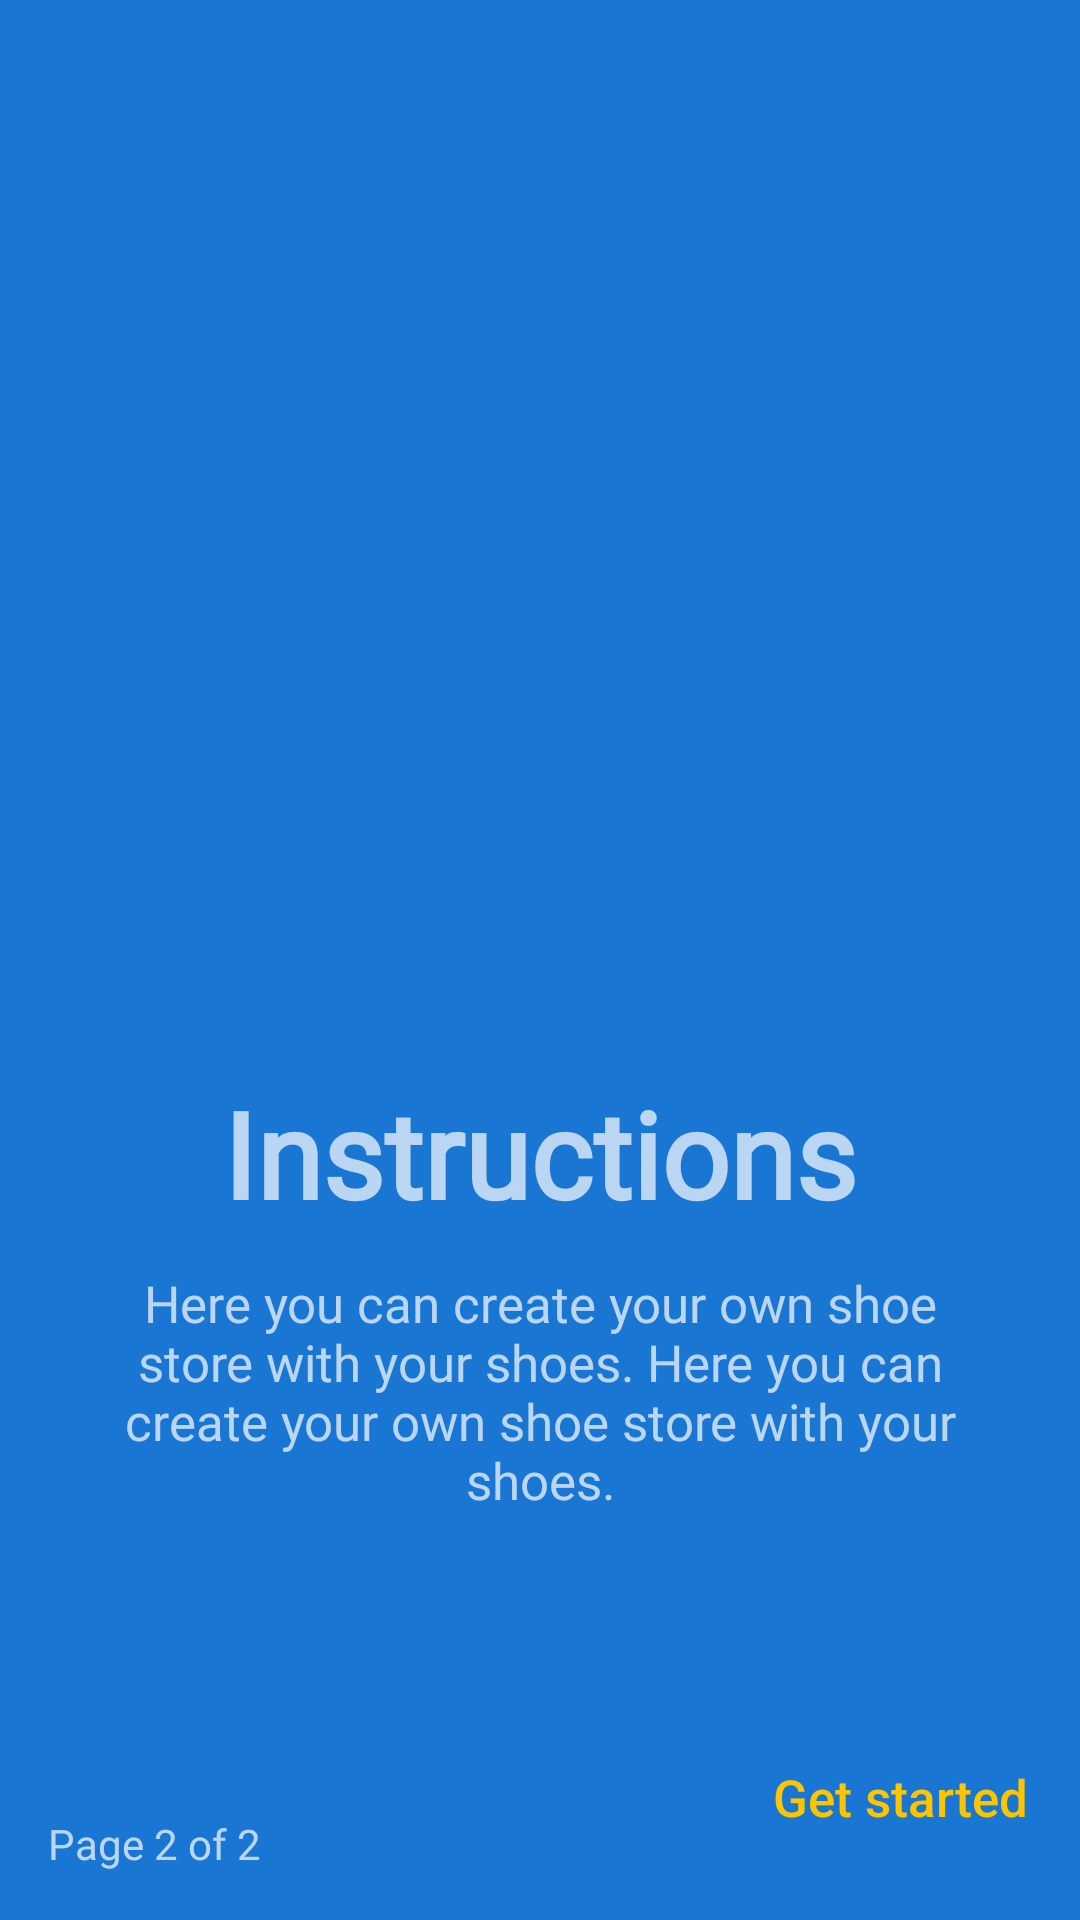

Produce the Android XML layout that renders to this screen, including the resource entries it uses.
<!-- AndroidManifest.xml: application theme Theme.ShoeStoreApp -->
<!-- res/layout/fragment_instructions.xml -->
<?xml version="1.0" encoding="utf-8"?>
<layout xmlns:android="http://schemas.android.com/apk/res/android"
    xmlns:app="http://schemas.android.com/apk/res-auto">
    
    <androidx.constraintlayout.widget.ConstraintLayout
        android:layout_width="match_parent"
        android:layout_height="match_parent"
        android:paddingStart="16dp"
        android:paddingEnd="16dp"
        android:paddingBottom="16dp">

        <ImageView
            android:id="@+id/iv_shop"
            android:layout_width="220dp"
            android:layout_height="220dp"
            android:layout_gravity="center_horizontal"
            android:layout_marginBottom="24dp"
            app:layout_constraintBottom_toTopOf="@+id/tv_welcome_header"
            app:layout_constraintEnd_toEndOf="parent"
            app:layout_constraintHorizontal_bias="0.497"
            app:layout_constraintStart_toStartOf="parent"
            app:srcCompat="@drawable/shop" />

        <com.google.android.material.textview.MaterialTextView
            android:id="@+id/tv_welcome_text"
            android:layout_width="wrap_content"
            android:layout_height="wrap_content"
            android:layout_gravity="center_horizontal"
            android:layout_marginTop="12dp"
            android:fontFamily="@font/roboto"
            android:paddingStart="20dp"
            android:paddingEnd="20dp"
            android:text="@string/welcome_text"
            android:textAlignment="center"
            android:textSize="17sp"
            app:layout_constraintEnd_toEndOf="parent"
            app:layout_constraintHorizontal_bias="0.6"
            app:layout_constraintStart_toStartOf="parent"
            app:layout_constraintTop_toBottomOf="@+id/tv_welcome_header" />

        <com.google.android.material.textview.MaterialTextView
            android:id="@+id/tv_welcome_header"
            android:layout_width="wrap_content"
            android:layout_height="wrap_content"
            android:layout_gravity="center_horizontal"
            android:fontFamily="@font/roboto"
            android:paddingStart="20dp"
            android:paddingEnd="20dp"
            android:text="@string/instructions_header"
            android:textAlignment="center"
            android:textSize="40sp"
            android:textStyle="bold"
            app:layout_constraintBottom_toBottomOf="parent"
            app:layout_constraintEnd_toEndOf="@+id/tv_welcome_text"
            app:layout_constraintStart_toStartOf="@+id/tv_welcome_text"
            app:layout_constraintTop_toTopOf="parent"
            app:layout_constraintVertical_bias="0.627" />


        <com.google.android.material.textview.MaterialTextView
            android:id="@+id/tv_page1"
            android:layout_width="wrap_content"
            android:layout_height="40dp"
            android:fontFamily="@font/roboto"
            android:gravity="bottom"
            android:text="@string/page_2_of_2"
            app:layout_constraintBottom_toBottomOf="parent"
            app:layout_constraintStart_toStartOf="parent" />

        <Button
            android:id="@+id/btn_get_started"
            android:layout_width="wrap_content"
            android:layout_height="50dp"
            android:background="?android:attr/selectableItemBackground"
            android:gravity="center"
            android:paddingEnd="0dp"
            android:text="@string/get_started"
            android:textAllCaps="false"
            android:textColor="@color/yellow"
            android:textSize="17sp"
            app:layout_constraintBottom_toBottomOf="parent"
            app:layout_constraintEnd_toEndOf="parent" />


    </androidx.constraintlayout.widget.ConstraintLayout>
</layout>
<!-- resources referenced by this layout -->
<resources>
  <color name="yellow">#fdc500</color>
  <string name="get_started">Get started</string>
  <string name="instructions_header">Instructions</string>
  <string name="page_2_of_2">Page 2 of 2</string>
  <string name="welcome_text">Here you can create your own shoe store with your shoes. Here you can create your own shoe store with your shoes.</string>
  <style name="Theme.ShoeStoreApp" parent="Theme.MaterialComponents.NoActionBar">
          
          <item name="colorPrimary">@color/md_blue_900</item>
          <item name="colorSecondary">@color/md_blue_500</item>
          <item name="android:colorBackground">@color/md_blue_700</item>
          <item name="colorError">@color/errorColor</item>
  
          
          <item name="colorPrimaryVariant">@android:color/white</item>
          <item name="colorSecondaryVariant">@color/md_blue_400</item>
          
          <item name="colorSurface">@color/md_blue_900</item>
          <item name="colorOnPrimary">@color/md_blue_50</item>
          <item name="colorOnSecondary">@color/md_blue_50</item>
          <item name="colorOnBackground">@color/md_blue_50</item>
          <item name="colorOnError">@android:color/black</item>
          <item name="colorOnSurface">@android:color/white</item>
          <item name="scrimBackground" tools:ignore="PrivateResource">@color/mtrl_scrim_color</item>
          <item name="textAppearanceHeadline1">@style/TextAppearance.MaterialComponents.Headline1</item>
          <item name="textAppearanceHeadline2">@style/TextAppearance.MaterialComponents.Headline2</item>
          <item name="textAppearanceHeadline3">@style/TextAppearance.MaterialComponents.Headline3</item>
          <item name="textAppearanceHeadline4">@style/TextAppearance.MaterialComponents.Headline4</item>
          <item name="textAppearanceHeadline5">@style/TextAppearance.MaterialComponents.Headline5</item>
          <item name="textAppearanceHeadline6">@style/TextAppearance.MaterialComponents.Headline6</item>
          <item name="textAppearanceSubtitle1">@style/TextAppearance.MaterialComponents.Subtitle1</item>
          <item name="textAppearanceSubtitle2">@style/TextAppearance.MaterialComponents.Subtitle2</item>
          <item name="textAppearanceBody1">@style/TextAppearance.MaterialComponents.Body1</item>
          <item name="textAppearanceBody2">@style/TextAppearance.MaterialComponents.Body2</item>
          <item name="textAppearanceCaption">@style/TextAppearance.MaterialComponents.Caption</item>
          <item name="textAppearanceButton">@style/TextAppearance.MaterialComponents.Button</item>
          <item name="textAppearanceOverline">@style/TextAppearance.MaterialComponents.Overline</item>
  
          <item name="alertDialogTheme">@style/AlertDialogTheme</item>
      </style>
  <color name="md_blue_900">#0D47A1</color>
  <color name="md_blue_500">#2196F3</color>
  <color name="md_blue_700">#1976D2</color>
  <color name="errorColor">#D50000</color>
  <color name="md_blue_400">#42A5F5</color>
  <color name="md_blue_50">#E3F2FD</color>
  <style name="AlertDialogTheme" parent="ThemeOverlay.MaterialComponents.Dialog.Alert">
          <item name="buttonBarPositiveButtonStyle">@style/PositiveButtonStyle</item>
          <item name="buttonBarNegativeButtonStyle">@style/NegativeButtonStyle</item>
      </style>
  <style name="PositiveButtonStyle" parent="Widget.MaterialComponents.Button.TextButton.Dialog">
          <item name="android:textColor">@color/colorAccent</item>
      </style>
  <style name="NegativeButtonStyle" parent="Widget.MaterialComponents.Button.TextButton.Dialog">
          <item name="android:textColor">@color/colorAccent</item>
      </style>
  <color name="colorAccent">#FFE600</color>
</resources>
